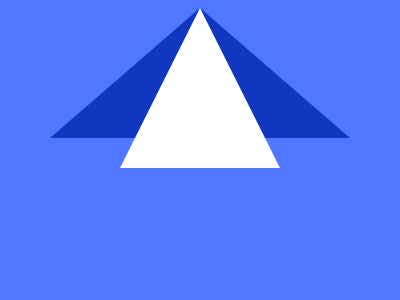

Here is a drawing made with CSS. Write the source that renders it.

<!-- file: index.html -->
<!DOCTYPE html>
<html lang="en">
<head>
    <meta charset="UTF-8">
    <meta name="viewport" content="width=device-width, initial-scale=1.0">
    <title>Jul-7-27-2023</title>
    <link rel="stylesheet" href="style.css">
</head>
<body>
    <div class="blue"></div>
    <div></div>
</body>
</html>

/* file: style.css */
  body{
    background-color: #4F77FF;
    display: grid;
    place-items: center;
    
  }
  div {
    width: 160px;
    height: 160px;
    background: #FFFFFF;
    clip-path : polygon(50% 0%,0% 100%,100% 100%);
  }
 .blue{
    width: 300px;
    height: 130px;
    background-color: #1038BF;
   position: absolute;
   translate : 0 -15px;
  }